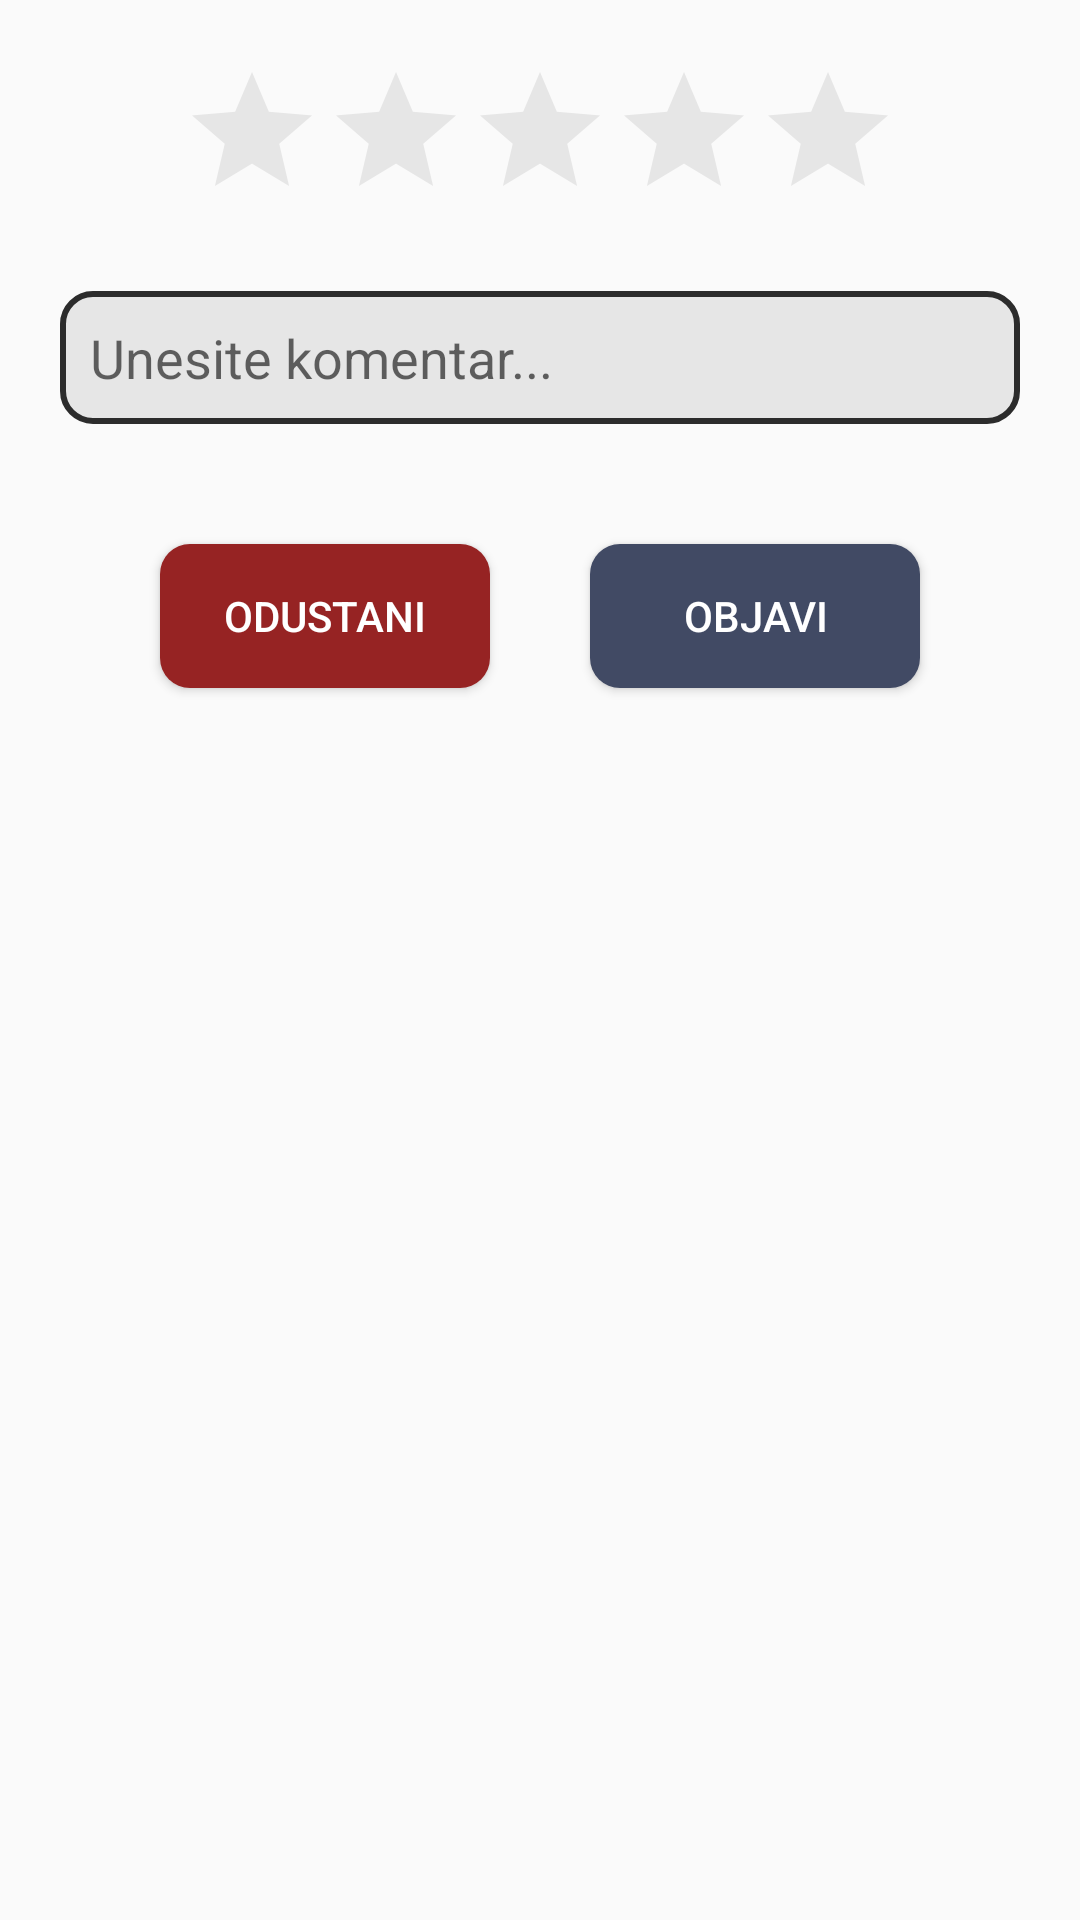

Reconstruct the res/layout file that produces this screen, plus the resources it refers to.
<!-- AndroidManifest.xml: application theme Theme.Instrukcije -->
<!-- res/layout/dialog_rating.xml -->
<?xml version="1.0" encoding="utf-8"?>
<androidx.constraintlayout.widget.ConstraintLayout
    xmlns:android="http://schemas.android.com/apk/res/android"
    xmlns:app="http://schemas.android.com/apk/res-auto"
    android:layout_width="match_parent"
    android:layout_height="match_parent"
    android:padding="20dp">

    <RatingBar
        android:id="@+id/ratingBar"
        android:stepSize="1"
        style="@style/Rating"
        android:layout_width="wrap_content"
        android:layout_height="wrap_content"
        app:layout_constraintTop_toTopOf="parent"
        app:layout_constraintStart_toStartOf="parent"
        app:layout_constraintEnd_toEndOf="parent"/>

    <EditText
        android:id="@+id/ratingComment"
        android:hint="@string/rating_comment_hint"
        android:background="@drawable/custom_input"
        android:padding="10dp"
        android:layout_width="match_parent"
        android:layout_height="wrap_content"
        app:layout_constraintTop_toBottomOf="@id/ratingBar"
        app:layout_constraintStart_toStartOf="parent"
        app:layout_constraintEnd_toEndOf="parent"
        android:layout_marginTop="20dp"
        android:paddingHorizontal="15dp"/>

    <Button
        android:id="@+id/cancelRatingButton"
        android:text="@string/cancel_rating"
        android:background="@drawable/custom_less_rounded_button"
        android:backgroundTint="@color/delete_button"
        android:textColor="@color/white"
        android:layout_width="110dp"
        android:layout_height="wrap_content"
        app:layout_constraintTop_toBottomOf="@id/ratingComment"
        app:layout_constraintStart_toStartOf="parent"
        app:layout_constraintEnd_toStartOf="@id/saveRatingButton"
        android:layout_marginTop="40dp"
        android:padding="10dp"/>

    <Button
        android:id="@+id/saveRatingButton"
        android:text="@string/save_rating_comment"
        android:background="@drawable/custom_less_rounded_button"
        android:textColor="@color/white"
        android:layout_width="110dp"
        android:layout_height="wrap_content"
        app:layout_constraintTop_toTopOf="@id/cancelRatingButton"
        app:layout_constraintStart_toEndOf="@id/cancelRatingButton"
        app:layout_constraintEnd_toEndOf="parent"
        android:padding="10dp"/>


</androidx.constraintlayout.widget.ConstraintLayout>
<!-- resources referenced by this layout -->
<resources>
  <color name="delete_button">#962323</color>
  <color name="white">#FFFFFFFF</color>
  <!-- drawable custom_input (drawable) -->
  <?xml version="1.0" encoding="utf-8"?>
  <selector xmlns:android="http://schemas.android.com/apk/res/android">
  
      <item android:state_enabled="true" android:state_focused="true">
          <shape android:shape="rectangle">
              <solid android:color="@android:color/white" />
              <corners android:radius="10dp" />
              <stroke android:color="@color/input_focused_border" android:width="5dp" />
          </shape>
      </item>
  
      <item android:state_enabled="true">
          <shape android:shape="rectangle">
              <solid android:color="@color/light_gray" />
              <corners android:radius="10dp" />
              <stroke android:color="@color/input_border" android:width="2dp" />
          </shape>
      </item>
  
  </selector>
  <!-- drawable custom_less_rounded_button (drawable) -->
  <shape xmlns:android="http://schemas.android.com/apk/res/android"
      android:shape="rectangle">
      <solid android:color="@color/primary_color" />
      <corners android:bottomRightRadius="10dp"
          android:bottomLeftRadius="10dp"
          android:topRightRadius="10dp"
          android:topLeftRadius="10dp"/>
  </shape>
  <string name="cancel_rating">Odustani</string>
  <string name="rating_comment_hint">Unesite komentar...</string>
  <string name="save_rating_comment">Objavi</string>
  <style name="Rating" parent="Widget.AppCompat.RatingBar">
          <item name="android:progressTint">@color/secondary_color</item>
          <item name="android:progressBackgroundTint">@color/light_gray</item>
      </style>
  <style name="Theme.Instrukcije" parent="Theme.AppCompat.DayNight.NoActionBar">
          
          <item name="colorPrimary">@color/status_bar</item>
          <item name="colorPrimaryVariant">@color/status_bar</item>
          <item name="colorOnPrimary">@color/white</item>
          
          <item name="colorSecondary">@color/teal_200</item>
          <item name="colorSecondaryVariant">@color/teal_700</item>
          <item name="colorOnSecondary">@color/black</item>
          
          <item name="android:statusBarColor" tools:targetApi="l">?attr/colorPrimaryVariant</item>
          
          <item name="windowNoTitle">true</item>
          <item name="windowActionBar">false</item>
      </style>
  <color name="input_focused_border">#E1E5F1</color>
  <color name="light_gray">#e6e6e6</color>
  <color name="input_border">#2C2C2C</color>
  <color name="primary_color">#414a64</color>
  <color name="secondary_color">#FFC09E</color>
  <color name="status_bar">#414a64</color>
  <color name="teal_200">#FF03DAC5</color>
  <color name="teal_700">#FF018786</color>
  <color name="black">#FF000000</color>
</resources>
